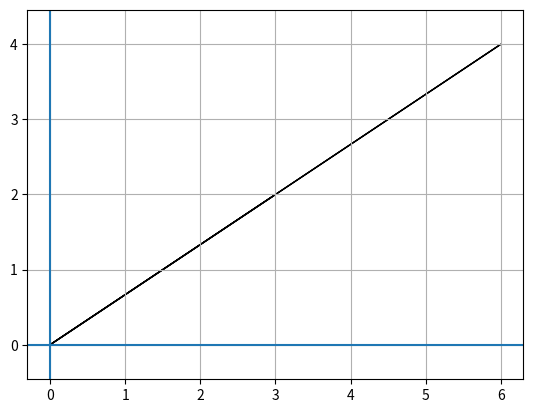

This chart was generated by the following Python code:
import numpy as np
import matplotlib.pyplot as plt

# Creating the first array
v = np.array([3, 2])

print(v)

# Creating the plane
plt.xlim(-10, 10)
plt.ylim(-10, 10)

# plt.gca().set_aspect(1)
plt.axis('equal')
plt.grid()

plt.axhline(y=0)
plt.axvline(x=0)


# Drawing the numpy array
plt.arrow(0, 0, v[0], v[1], length_includes_head=True)


matrix = np.array([
    [2, 0],
    [0, 2]
])

nm = matrix @ v
print(nm)
plt.arrow(0, 0, nm[0], nm[1], length_includes_head=True)


plt.show()
